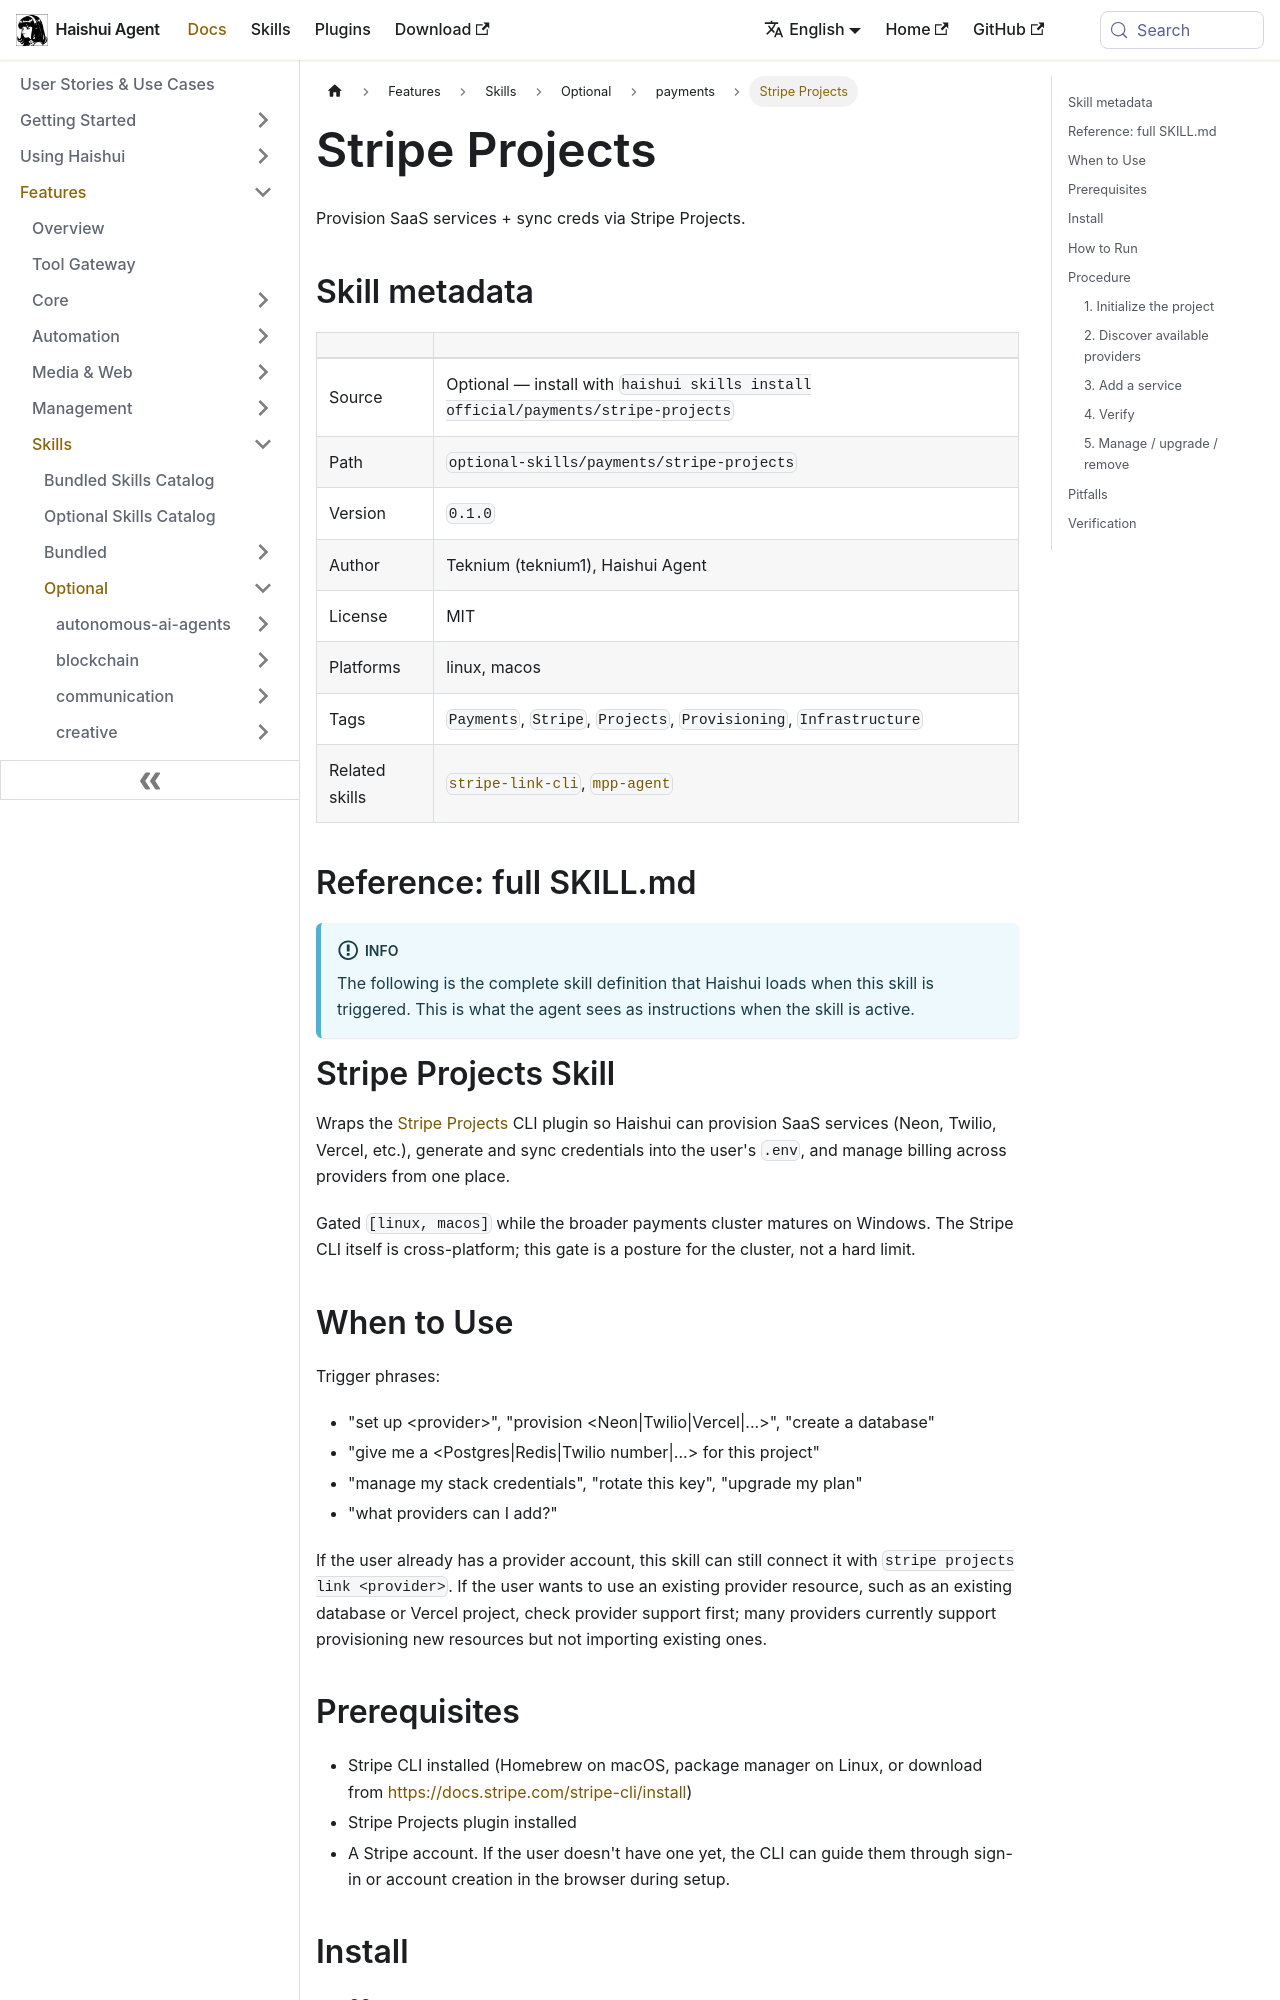

repository: aiqinghaiwork163/haishui-agent · page: docs/user-guide/skills/optional/payments/payments-stripe-projects/index.html · generator: docusaurus

---
title: "Stripe Projects — Provision SaaS services + sync creds via Stripe Projects"
sidebar_label: "Stripe Projects"
description: "Provision SaaS services + sync creds via Stripe Projects"
---

{/* This page is auto-generated from the skill's SKILL.md by website/scripts/generate-skill-docs.py. Edit the source SKILL.md, not this page. */}

# Stripe Projects

Provision SaaS services + sync creds via Stripe Projects.

## Skill metadata

| | |
|---|---|
| Source | Optional — install with `haishui skills install official/payments/stripe-projects` |
| Path | `optional-skills/payments/stripe-projects` |
| Version | `0.1.0` |
| Author | Teknium (teknium1), Haishui Agent |
| License | MIT |
| Platforms | linux, macos |
| Tags | `Payments`, `Stripe`, `Projects`, `Provisioning`, `Infrastructure` |
| Related skills | [`stripe-link-cli`](../../optional/payments/payments-stripe-link-cli.md), [`mpp-agent`](../../optional/payments/payments-mpp-agent.md) |

## Reference: full SKILL.md

:::info
The following is the complete skill definition that Haishui loads when this skill is triggered. This is what the agent sees as instructions when the skill is active.
:::

# Stripe Projects Skill

Wraps the [Stripe Projects](https://projects.dev) CLI plugin so Haishui can provision SaaS services (Neon, Twilio, Vercel, etc.), generate and sync credentials into the user's `.env`, and manage billing across providers from one place.

Gated `[linux, macos]` while the broader payments cluster matures on Windows. The Stripe CLI itself is cross-platform; this gate is a posture for the cluster, not a hard limit.
